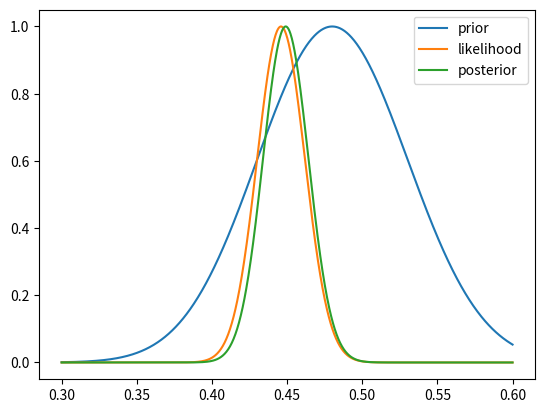

Write the Python code that produced this figure.
n = 980
y = 437

from scipy.stats import binom, beta
import numpy as np
import matplotlib.pyplot as plt

xvalues = np.linspace(0.3, 0.6, num=1000)
prior = beta(49, 53).pdf(xvalues)
plt.plot(xvalues, prior/prior.max(), label='prior')

like = binom(n, xvalues).pmf(y)
plt.plot(xvalues, like/like.max(), label='likelihood')

post = beta(y+49, n-y+53).pdf(xvalues)
plt.plot(xvalues, post/post.max(), label='posterior')

plt.legend()